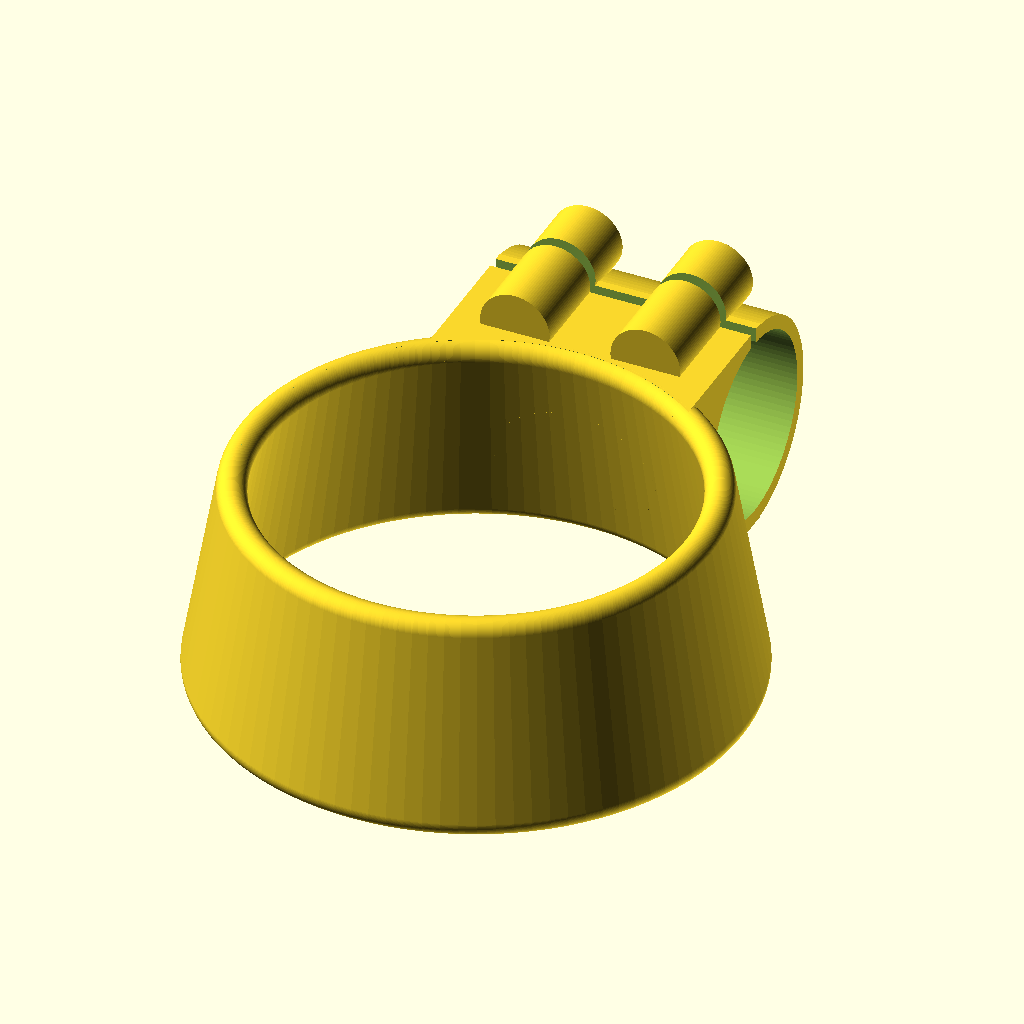
Cell 1 — every parameter at its default value.
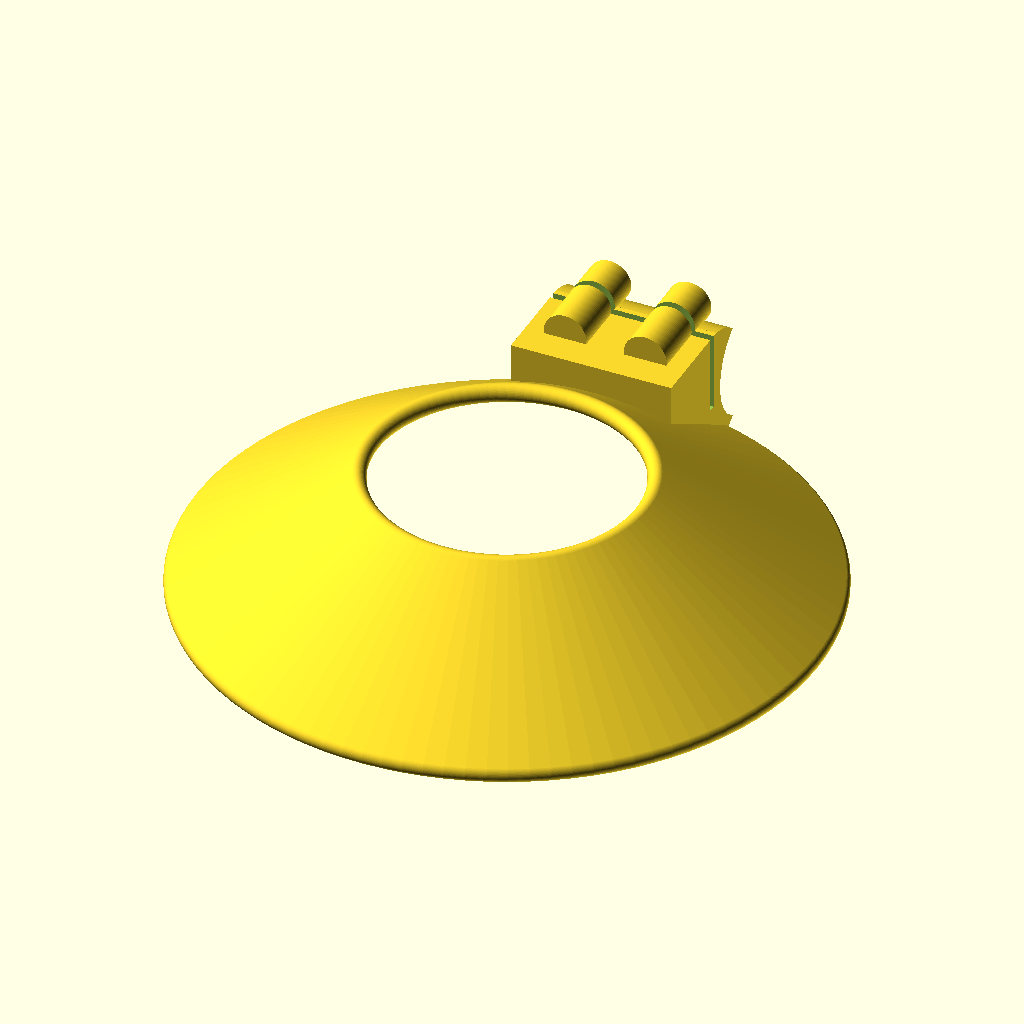
Cell 2 — d1 set to 165, the other parameters unchanged.
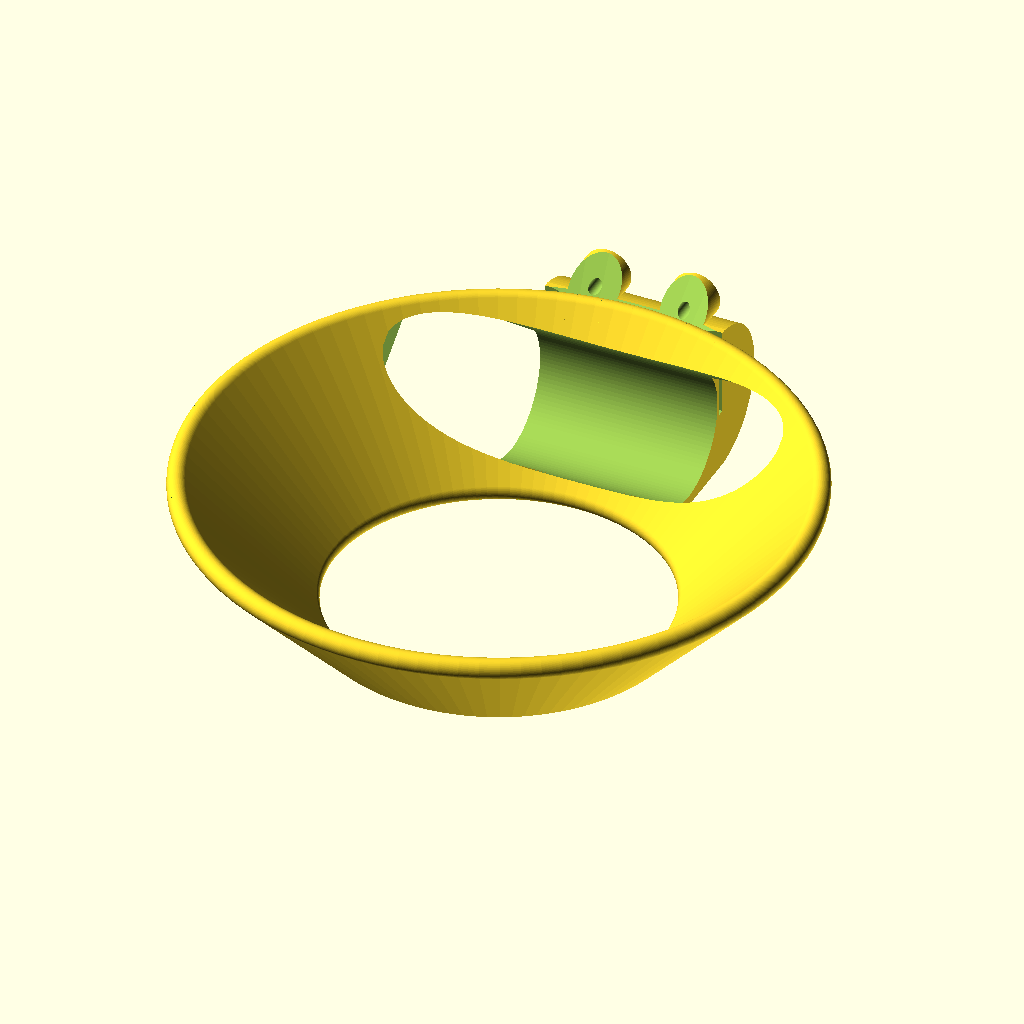
Cell 3: d2 = 143 (everything else at default).
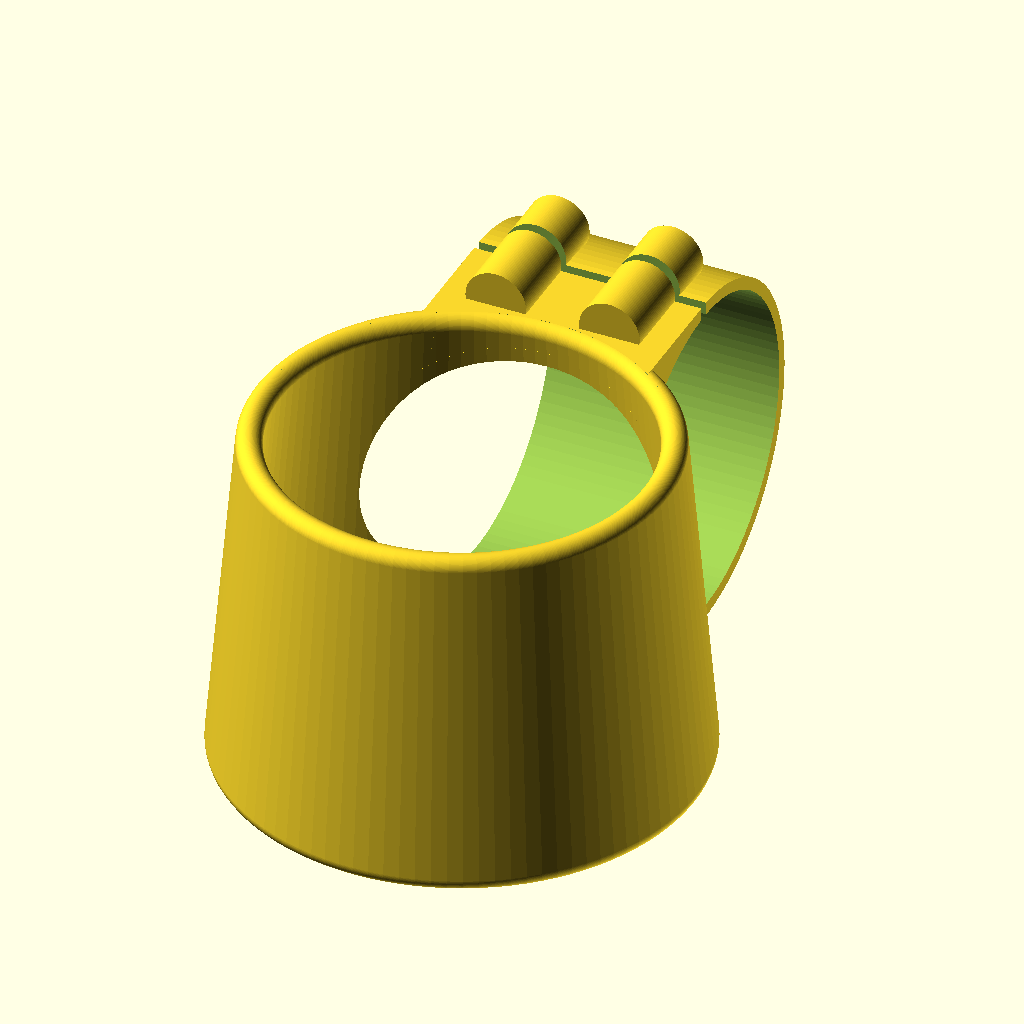
Cell 4: hd = 63.6 (everything else at default).
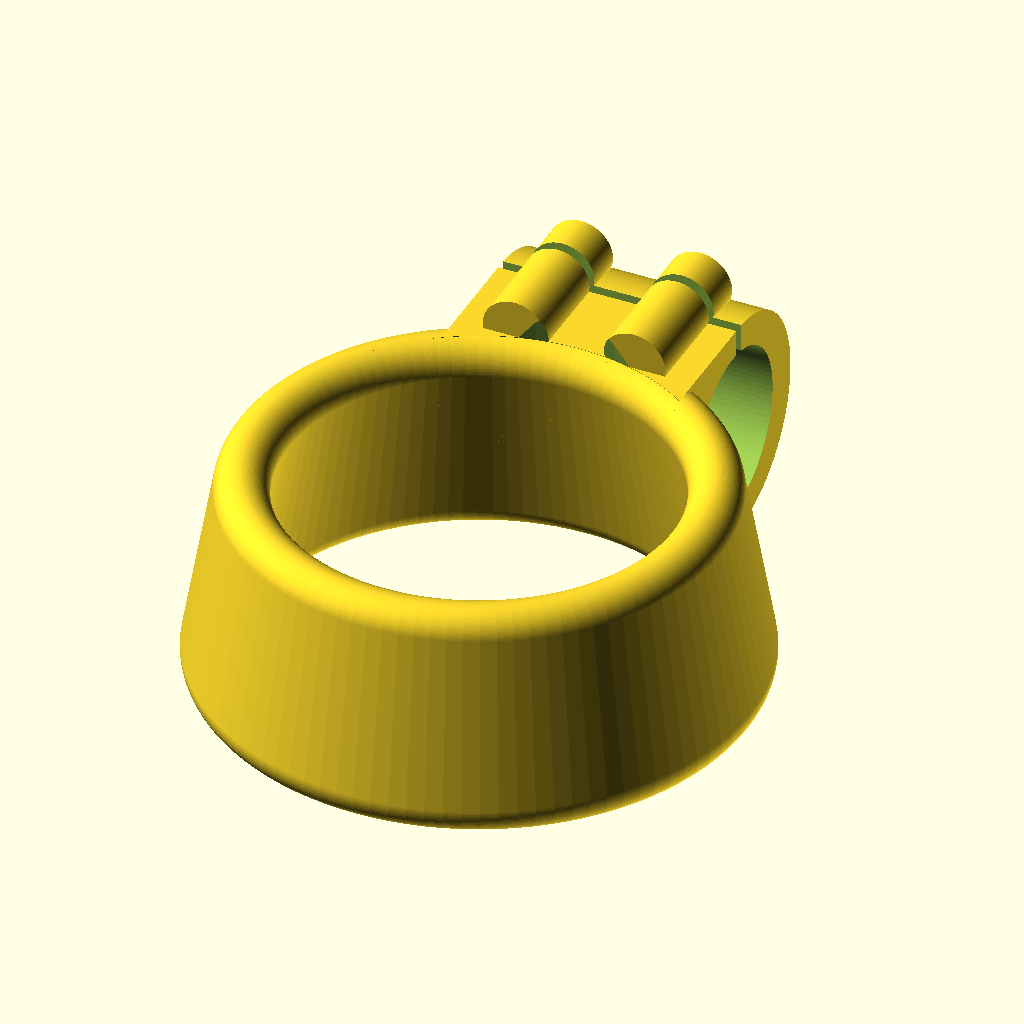
Cell 5: the same model with th = 10.
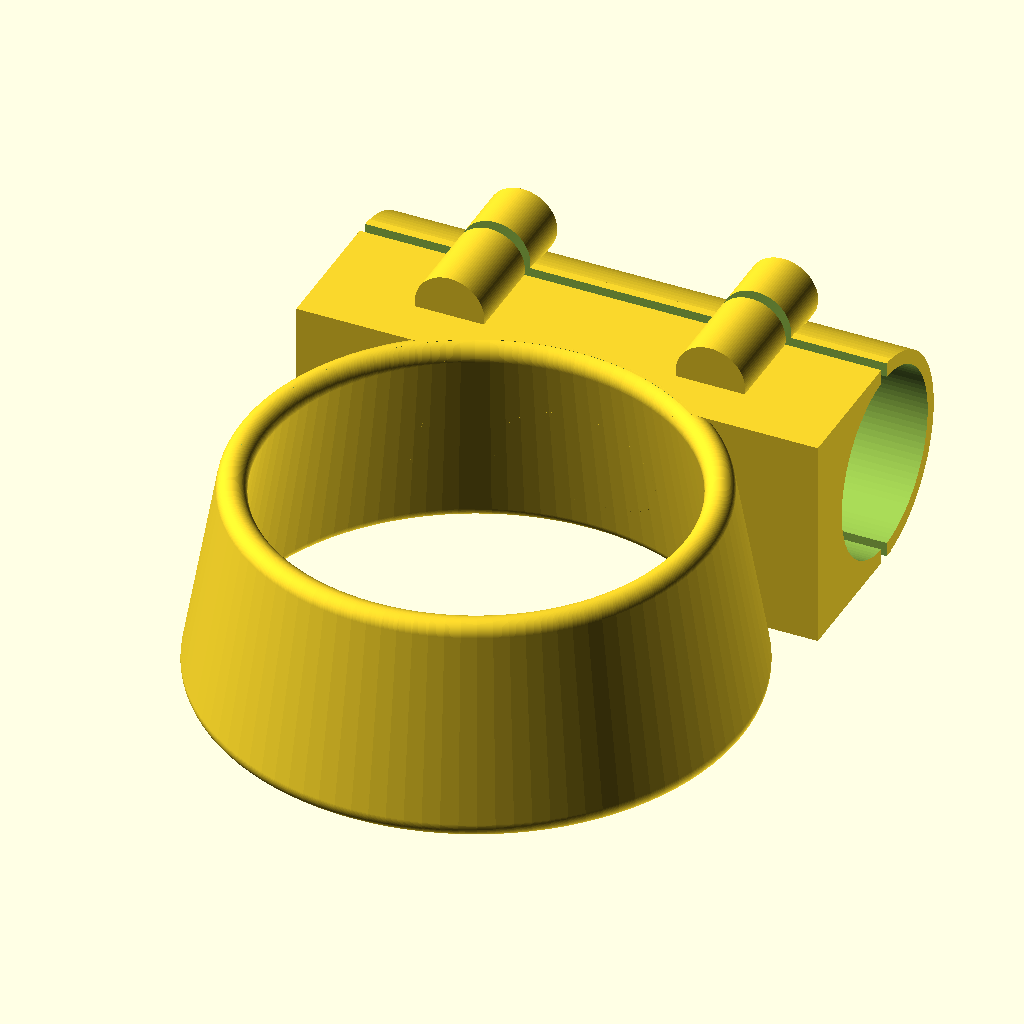
Cell 6: the same model with xo = 90.
The same orthographic view direction (rotation 55°, 0°, 25°; colour scheme Cornfield) for every cell, with the view re-fitted per cell, so scale and position can differ between cells.
Source of the model, bikes/coffee.scad:
/* now with hints for Thingiverse Customiser */

// cup loop top diameter
d1 = 82.5;  

// cup loop bottom diameter
d2 = 71.5;

// handlebar diameter, also height between top and bottom diameters
hd = 31.8;

// thickness of cup loop
th = 5;

// clamp length 
xo = 45;

// clamp offset 
yo = 13.5;

// clamp screw hole diameter
sd = 3;

/* [Hidden] */

xr = th/2;
$fn=100;

rotate([0,180,0]) {
  difference() {
    union() {
        
        // cup loop
        rotate_extrude() hull() {
            translate([d1/2+xr,+hd/2,0]) circle(r=xr);
            translate([d2/2+xr,-hd/2,0]) circle(r=xr);
        };

        // clamp
        difference() {
            union() {
                translate([0,d1/4+d2/4+yo+xr,0]) rotate([0,90,0]) cylinder(h=xo,d=hd+xr*2,center=true);        
                translate([0,d1/4+d2/4+5,0]) cube([xo,yo*2,hd+xr*2],center=true);
                translate([-xo/4,d1/4+d2/4+yo,-hd/2-xr-1]) rotate([90,90,0]) cylinder(h=yo*2,d=sd*4,center=true);
                translate([+xo/4,d1/4+d2/4+yo,-hd/2-xr-1]) rotate([90,90,0]) cylinder(h=yo*2,d=sd*4,center=true);
            }
    
            // cup clearance        
            cylinder(d1=d2-(d1-d2)/2+xr*2,d2=d1+(d1-d2)/2+xr*2,h=2*hd,center=true);
            
            // clamp slot
            translate([0,d1/4+d2/4+yo+xr,-20]) cube([xo+2,2,xo+2],center=true);
            
            // screw holes 
            translate([-xo/4,d1/4+d2/4+yo+1,-hd/2-xr-1]) rotate([90,90,0]) cylinder(h=yo*2,d=sd,center=true);
            translate([xo/4,d1/4+d2/4+yo+1,-hd/2-xr-1]) rotate([90,90,0]) cylinder(h=yo*2,d=sd,center=true);
    
        }
    }
    
    // bar clearance
    translate([0,d1/2+yo,0]) rotate([0,90,0]) cylinder(d=hd,h=100,center=true);
  }
}
Parameter table extracted from the source (name, type, default, range or options):
d1: number, default 82.5
d2: number, default 71.5
hd: number, default 31.8
th: number, default 5
xo: number, default 45
yo: number, default 13.5
sd: number, default 3
